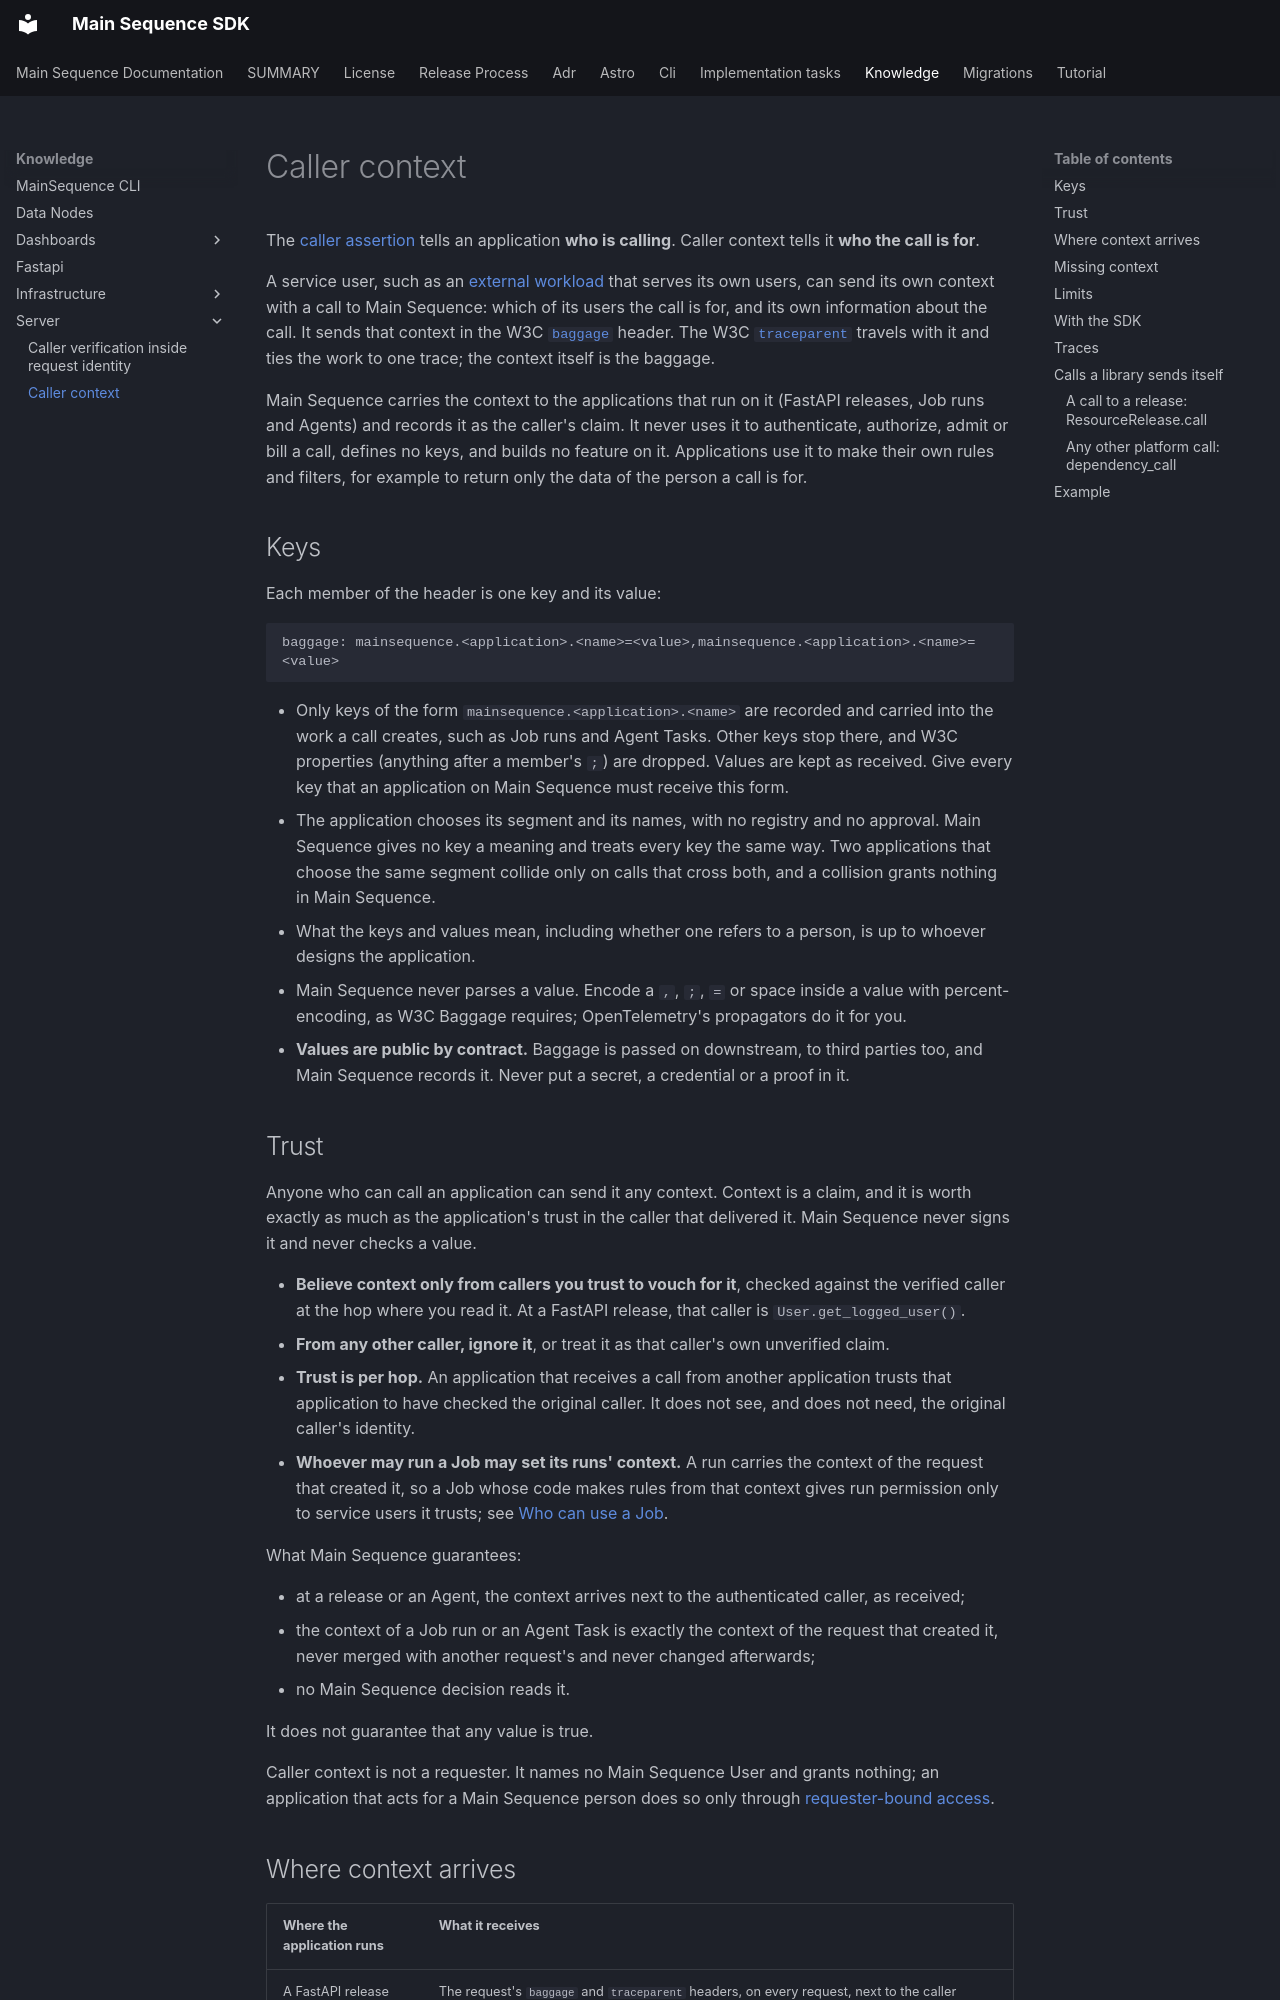

repository: mainsequence-sdk/mainsequence-sdk · page: knowledge/server/caller_context/index.html · generator: mkdocs

# Caller context

The [caller assertion](caller_assertions.md) tells an application **who is
calling**. Caller context tells it **who the call is for**.

A service user, such as an
[external workload](../infrastructure/users_and_access.md#external-workloads)
that serves its own users, can send its own context with a call to Main
Sequence: which of its users the call is for, and its own information about the
call. It sends that context in the W3C [`baggage`](https://www.w3.org/TR/baggage/)
header. The W3C [`traceparent`](https://www.w3.org/TR/trace-context/) travels
with it and ties the work to one trace; the context itself is the baggage.

Main Sequence carries the context to the applications that run on it (FastAPI
releases, Job runs and Agents) and records it as the caller's claim. It never
uses it to authenticate, authorize, admit or bill a call, defines no keys, and
builds no feature on it. Applications use it to make their own rules and
filters, for example to return only the data of the person a call is for.

## Keys

Each member of the header is one key and its value:

```text
baggage: mainsequence.<application>.<name>=<value>,mainsequence.<application>.<name>=<value>
```

- Only keys of the form `mainsequence.<application>.<name>` are recorded and
  carried into the work a call creates, such as Job runs and Agent Tasks. Other
  keys stop there, and W3C properties (anything after a member's `;`) are
  dropped. Values are kept as received. Give every key that an application on
  Main Sequence must receive this form.
- The application chooses its segment and its names, with no registry and no
  approval. Main Sequence gives no key a meaning and treats every key the same
  way. Two applications that choose the same segment collide only on calls that
  cross both, and a collision grants nothing in Main Sequence.
- What the keys and values mean, including whether one refers to a person, is
  up to whoever designs the application.
- Main Sequence never parses a value. Encode a `,`, `;`, `=` or space inside a
  value with percent-encoding, as W3C Baggage requires; OpenTelemetry's
  propagators do it for you.
- **Values are public by contract.** Baggage is passed on downstream, to third
  parties too, and Main Sequence records it. Never put a secret, a credential
  or a proof in it.

## Trust

Anyone who can call an application can send it any context. Context is a
claim, and it is worth exactly as much as the application's trust in the caller
that delivered it. Main Sequence never signs it and never checks a value.

- **Believe context only from callers you trust to vouch for it**, checked
  against the verified caller at the hop where you read it. At a FastAPI
  release, that caller is `User.get_logged_user()`.
- **From any other caller, ignore it**, or treat it as that caller's own
  unverified claim.
- **Trust is per hop.** An application that receives a call from another
  application trusts that application to have checked the original caller. It
  does not see, and does not need, the original caller's identity.
- **Whoever may run a Job may set its runs' context.** A run carries the
  context of the request that created it, so a Job whose code makes rules from
  that context gives run permission only to service users it trusts; see
  [Who can use a Job](../infrastructure/scheduling_jobs.md#who-can-use-a-job).

What Main Sequence guarantees:

- at a release or an Agent, the context arrives next to the authenticated
  caller, as received;
- the context of a Job run or an Agent Task is exactly the context of the
  request that created it, never merged with another request's and never
  changed afterwards;
- no Main Sequence decision reads it.

It does not guarantee that any value is true.

Caller context is not a requester. It names no Main Sequence User and grants
nothing; an application that acts for a Main Sequence person does so only
through [requester-bound access](../infrastructure/users_and_access.md#applications-that-act-for-their-requester).
